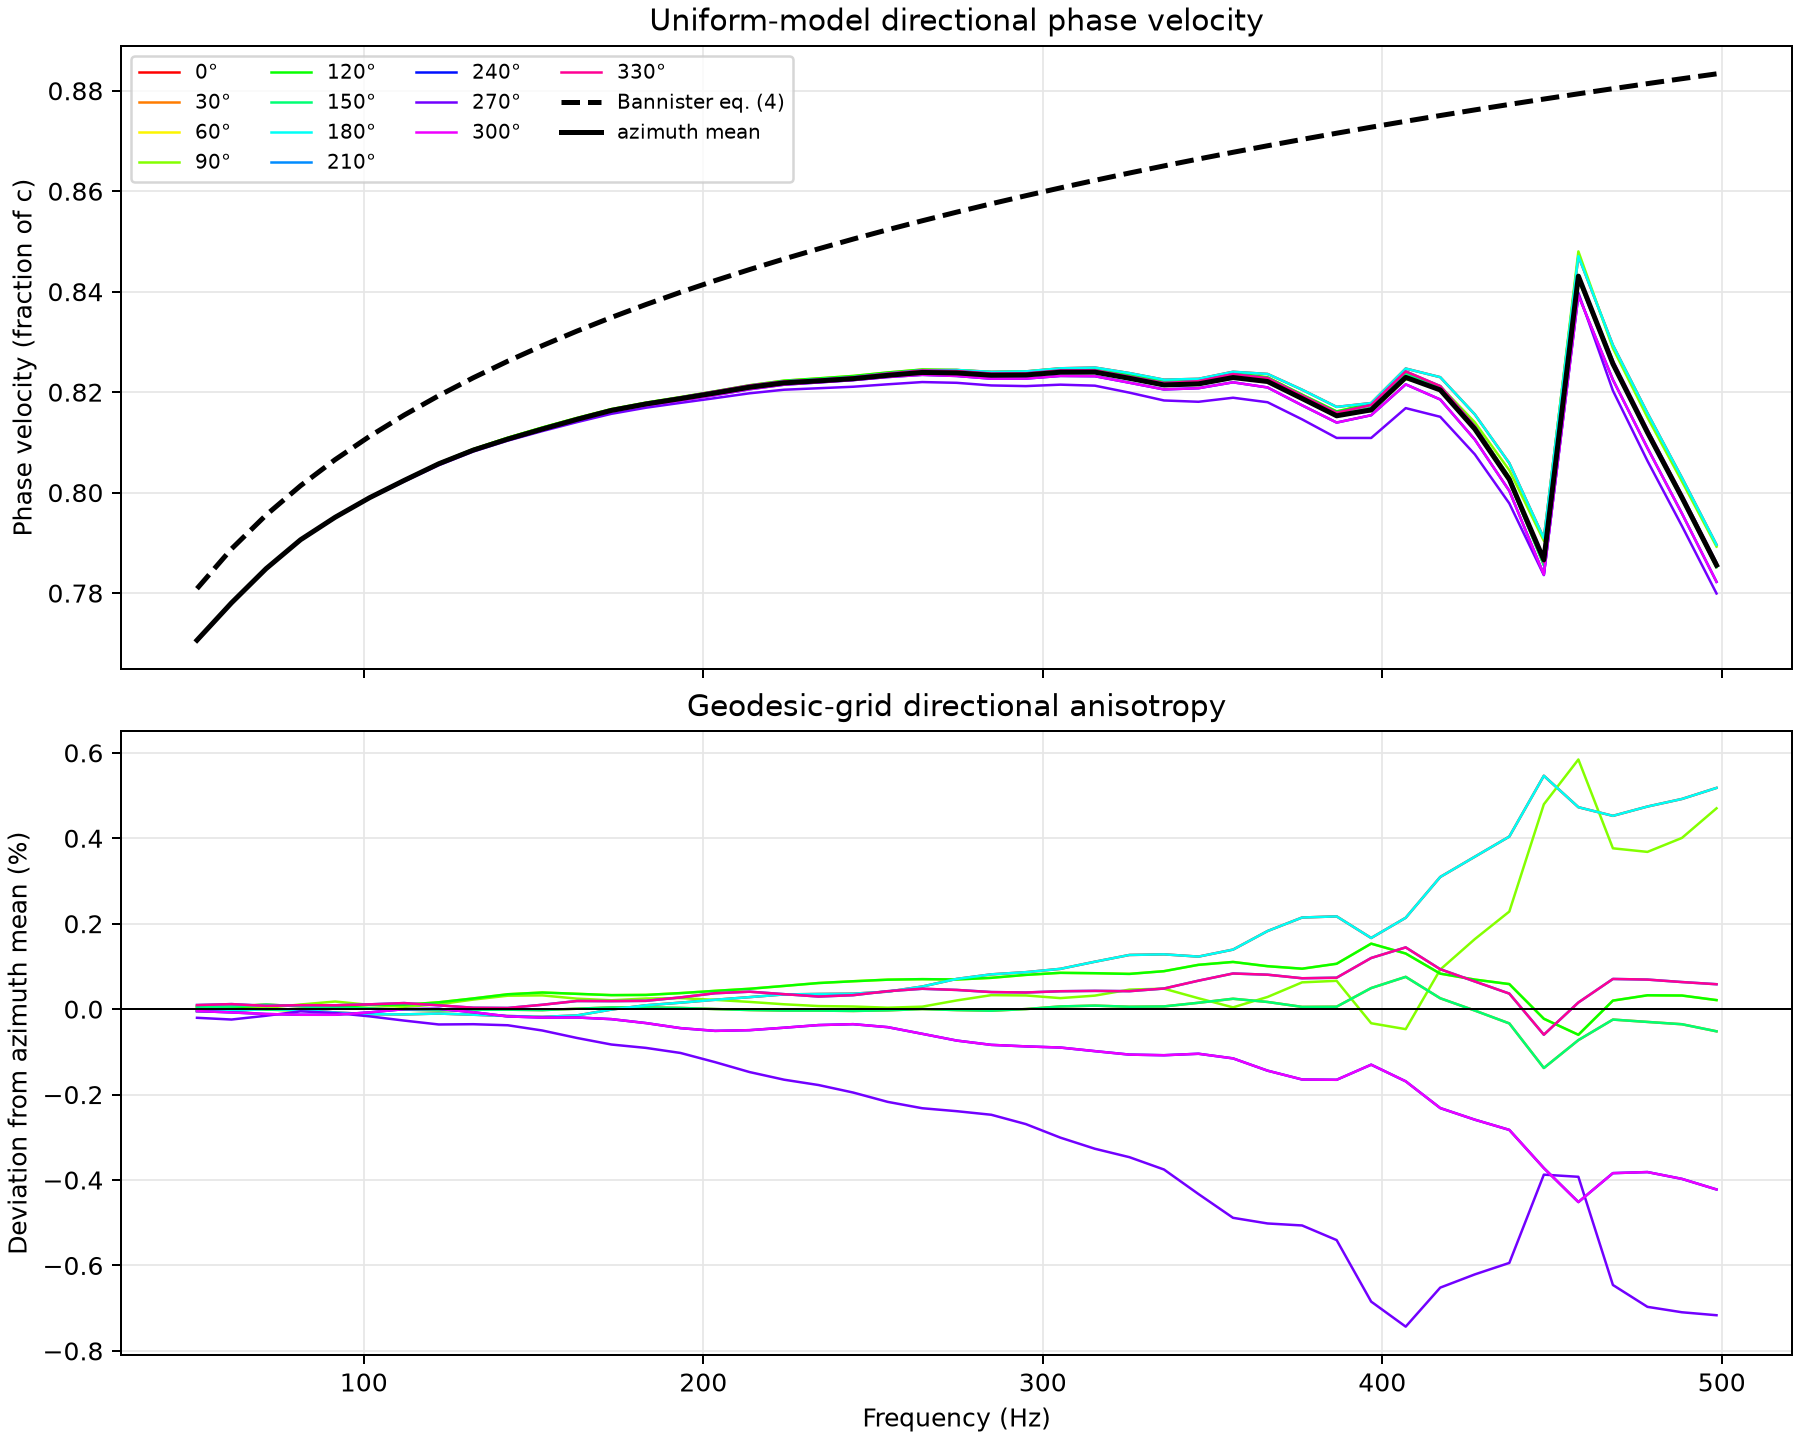

The table this chart was drawn from, first rows:
frequency_hz, azimuth_deg, phase_velocity_fraction_c, azimuth_mean_fraction_c, relative_deviation_from_azimuth_mean, bannister_fraction_c
50.86, 0.000000, 0.7706, 0.7706, -4.685514078886e-05, 0.7809
50.86, 30, 0.7707, 0.7706, 4.647295521192e-05, 0.7809
50.86, 60, 0.7707, 0.7706, 6.319785765786e-05, 0.7809
50.86, 90, 0.7706, 0.7706, -2.405905515673e-05, 0.7809
50.86, 120, 0.7707, 0.7706, 6.319785765786e-05, 0.7809
50.86, 150, 0.7707, 0.7706, 4.647295521220e-05, 0.7809
50.86, 180, 0.7706, 0.7706, -4.685514078901e-05, 0.7809
50.86, 210, 0.7707, 0.7706, 9.590672107918e-05, 0.7809
50.86, 240, 0.7706, 0.7706, -4.525108644275e-05, 0.7809
50.86, 270, 0.7705, 0.7706, -2.028835582801e-04, 0.7809
50.86, 300, 0.7706, 0.7706, -4.525108644246e-05, 0.7809
50.86, 330, 0.7707, 0.7706, 9.590672107976e-05, 0.7809
61.04, 0.000000, 0.778, 0.7781, -4.397206911390e-05, 0.7888
61.04, 30, 0.7781, 0.7781, 6.299253735136e-05, 0.7888
61.04, 60, 0.7781, 0.7781, 3.562091431996e-05, 0.7888
61.04, 90, 0.7781, 0.7781, 5.297727515010e-05, 0.7888
61.04, 120, 0.7781, 0.7781, 3.562091431967e-05, 0.7888
61.04, 150, 0.7781, 0.7781, 6.299253735193e-05, 0.7888
61.04, 180, 0.778, 0.7781, -4.397206911404e-05, 0.7888
61.04, 210, 0.7782, 0.7781, 1.176389431972e-04, 0.7888
61.04, 240, 0.778, 0.7781, -7.702241353037e-05, 0.7888
61.04, 270, 0.7779, 0.7781, -2.434930995975e-04, 0.7888
61.04, 300, 0.778, 0.7781, -7.702241352994e-05, 0.7888
61.04, 330, 0.7782, 0.7781, 1.176389431976e-04, 0.7888
71.21, 0.000000, 0.7849, 0.7849, 8.286881925110e-07, 0.7955
71.21, 30, 0.7849, 0.7849, 1.087316868993e-04, 0.7955
71.21, 60, 0.7849, 0.7849, -1.078667394981e-05, 0.7955
71.21, 90, 0.7849, 0.7849, 3.025091746270e-05, 0.7955
71.21, 120, 0.7849, 0.7849, -1.078667394981e-05, 0.7955
71.21, 150, 0.7849, 0.7849, 1.087316868994e-04, 0.7955
71.21, 180, 0.7849, 0.7849, 8.286881922281e-07, 0.7955
71.21, 210, 0.7849, 0.7849, 7.748597317474e-05, 0.7955
71.21, 240, 0.7848, 0.7849, -1.139609312037e-04, 0.7955
71.21, 270, 0.7847, 0.7849, -1.548484036912e-04, 0.7955
71.21, 300, 0.7848, 0.7849, -1.139609312034e-04, 0.7955
71.21, 330, 0.7849, 0.7849, 7.748597317531e-05, 0.7955
81.38, 0.000000, 0.7906, 0.7906, -1.995079368627e-05, 0.8014
81.38, 30, 0.7907, 0.7906, 6.317720159178e-05, 0.8014
81.38, 60, 0.7906, 0.7906, -3.183401467585e-05, 0.8014
81.38, 90, 0.7907, 0.7906, 1.083009329052e-04, 0.8014
81.38, 120, 0.7906, 0.7906, -3.183401467585e-05, 0.8014
81.38, 150, 0.7907, 0.7906, 6.317720159206e-05, 0.8014
81.38, 180, 0.7906, 0.7906, -1.995079368669e-05, 0.8014
81.38, 210, 0.7907, 0.7906, 9.213582198703e-05, 0.8014
81.38, 240, 0.7905, 0.7906, -1.318330906972e-04, 0.8014
81.38, 270, 0.7906, 0.7906, -5.169118194466e-05, 0.8014
81.38, 300, 0.7905, 0.7906, -1.318330906969e-04, 0.8014
81.38, 330, 0.7907, 0.7906, 9.213582198759e-05, 0.8014
91.55, 0.000000, 0.795, 0.7951, -7.708524716206e-05, 0.8066
91.55, 30, 0.7951, 0.7951, 2.355304509070e-05, 0.8066
91.55, 60, 0.7951, 0.7951, 5.166587895366e-05, 0.8066
91.55, 90, 0.7952, 0.7951, 1.776087459310e-04, 0.8066
91.55, 120, 0.7951, 0.7951, 5.166587895366e-05, 0.8066
91.55, 150, 0.7951, 0.7951, 2.355304509070e-05, 0.8066
91.55, 180, 0.795, 0.7951, -7.708524716234e-05, 0.8066
91.55, 210, 0.7952, 0.7951, 9.032957739923e-05, 0.8066
91.55, 240, 0.795, 0.7951, -1.319884401207e-04, 0.8066
91.55, 270, 0.795, 0.7951, -9.055837425213e-05, 0.8066
91.55, 300, 0.795, 0.7951, -1.319884401203e-04, 0.8066
91.55, 330, 0.7952, 0.7951, 9.032957739993e-05, 0.8066
... 480 more rows
